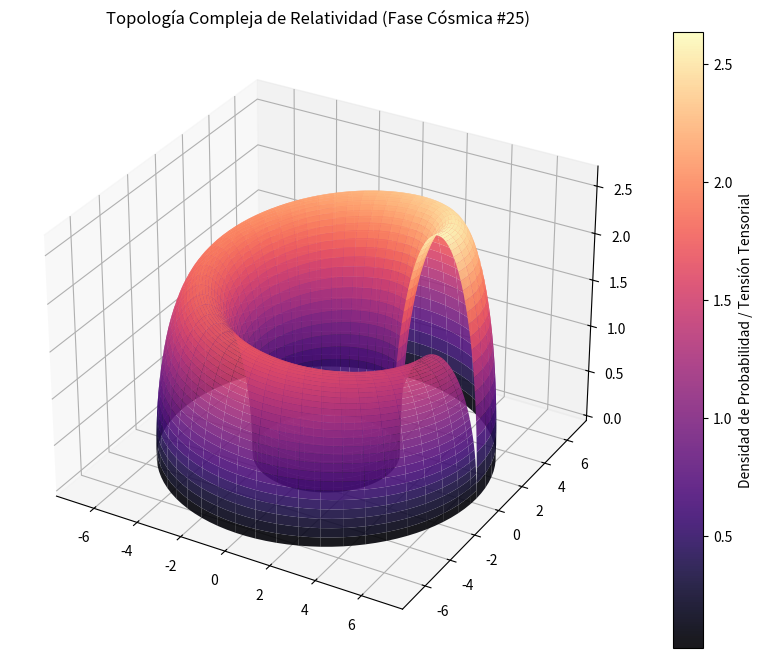

Here is the Python script that generated this plot:
%matplotlib inline
# Simulación Cósmica: Relatividad - Variante 25
import numpy as np
import matplotlib.pyplot as plt
from mpl_toolkits.mplot3d import Axes3D

# Parámetros Físicos Cuánticos/Relativistas
alpha = 4.86
beta = 1.917
gamma = 2.655

u = np.linspace(0, 2 * np.pi, 100)
v = np.linspace(0, np.pi, 100)
U, V = np.meshgrid(u, v)

# Topología Espacio-Temporal Avanzada (Fase Cósmica)
X = (alpha + beta * np.cos(V)) * np.cos(U)
Y = (alpha + beta * np.cos(V)) * np.sin(U)
Z = gamma * np.sin(V) * np.exp(-U/10)

fig = plt.figure(figsize=(12, 8))
ax = fig.add_subplot(111, projection='3d')
surf = ax.plot_surface(X, Y, Z, cmap='magma', edgecolor='none', alpha=0.9)

fig.colorbar(surf, ax=ax, label='Densidad de Probabilidad / Tensión Tensorial')
plt.title(r'Topología Compleja de Relatividad (Fase Cósmica #25)')
plt.show()
